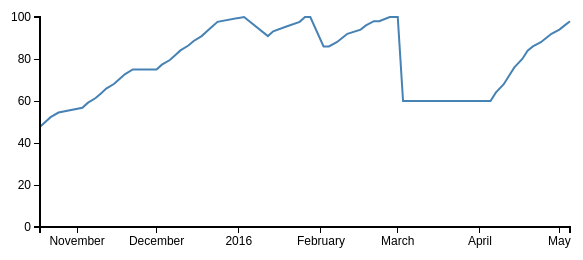
D3 v3 page, settled after 360 driven frames (6 s of simulated time); the page loaded 1 data file(s).



//variable are set outside the scope of the data call

var margin = {top: 30, right: 20, bottom:30, left: 50};
var width = 600 - margin.left - margin.right;
var height = 270 - margin.top - margin.bottom;

var parseDate = d3.time.format("%Y%m%d").parse//tells d3 that date format coming in is YYYYMMDD
//there are different formatters to pass to .format as well as string literals like "-"
//https://github.com/mbostock/d3/wiki/Time-Formatting

//tell d3 how much space it has to SCALE the DATA RANGE to
var x = d3.time.scale().range([0, width]);
var y = d3.scale.linear().range([height, 0]);

var xAxis = d3.svg.axis().scale(x)
  .orient("bottom").ticks(5);
var yAxis = d3.svg.axis().scale(y)
  .orient("left").ticks(5);

//valueline will be called in below function and it can then find the appropriate data
var valueline = d3.svg.line()
  .x(function(d) { return x(d.date); })
  .y(function(d) {return y(d.squat); });

//manually add the svg element to the body of the doc
var svg = d3.select("body")
  .append("svg") //svg element
    .attr("width", width + margin.left + margin.right) //set the elements attributes to above variables
    .attr("height", height + margin.top + margin.bottom)
  .append("g") //g will be the graph grouping of the svg. this sets the starting point inside the margins.
    .attr("transform", "translate(" + margin.left + "," + margin.top + ")");

d3.csv("squat-tracking.csv", function(error, data){

  data.forEach(function(d) { //d represents each row of data
		d.date = parseDate(d.date); // HOW to parse the date is defined above
    d.squat = +d.squat; //"+" forces data into numerical value (best practice)
	});

  //everything you do with this data goes below!
  x.domain(d3.extent(data, function(d) { return d.date; })); //.extent looks at d.date and finds lowest and highest. These values are set to the x axis domain range.
  y.domain([0, d3.max(data, function(d) {return d.squat; })]); //set domain range to 0 - max value of d.squat

  svg.append("path")//add a new path element to the svg
    .attr("d", valueline(data));

  svg.append("g")//add the x axis
    .attr("class", "x axis")
    .attr("transform", "translate(0," + height + ")")
    .call(xAxis);

  svg.append("g")//add the y axis
    .attr("class", "y axis")
    .call(yAxis);

});






### data: squat-tracking.csv
date, squat
20151018, 47.7
20151020, 50
20151022, 52.3
20151025, 54.5
20151103, 56.8
20151105, 59.1
20151108, 61.4
20151110, 63.6
20151112, 65.9
20151115, 68.2
20151117, 70.5
20151119, 72.7
20151122, 75
20151201, 75
20151203, 77.3
20151206, 79.5
20151208, 81.8
20151210, 84.1
20151213, 86.4
20151215, 88.6
20151218, 90.9
20151220, 93.2
20151222, 95.5
20151224, 97.7
20160103, 100
20160112, 90.9
20160114, 93.2
20160119, 95.5
20160124, 97.7
20160126, 100
20160128, 100
20160202, 86
20160204, 86
20160207, 88
20160209, 90
20160211, 92
20160216, 94
20160218, 96
20160221, 98
20160223, 98
20160227, 100
20160301, 100
20160303, 60
20160306, 60
20160308, 60
20160310, 60
20160314, 60
20160323, 60
20160329, 60
20160331, 60
20160403, 60
20160405, 60
20160407, 64
20160410, 68
20160412, 72
20160414, 76
20160417, 80
20160419, 84
20160421, 86
20160424, 88
... 5 more rows